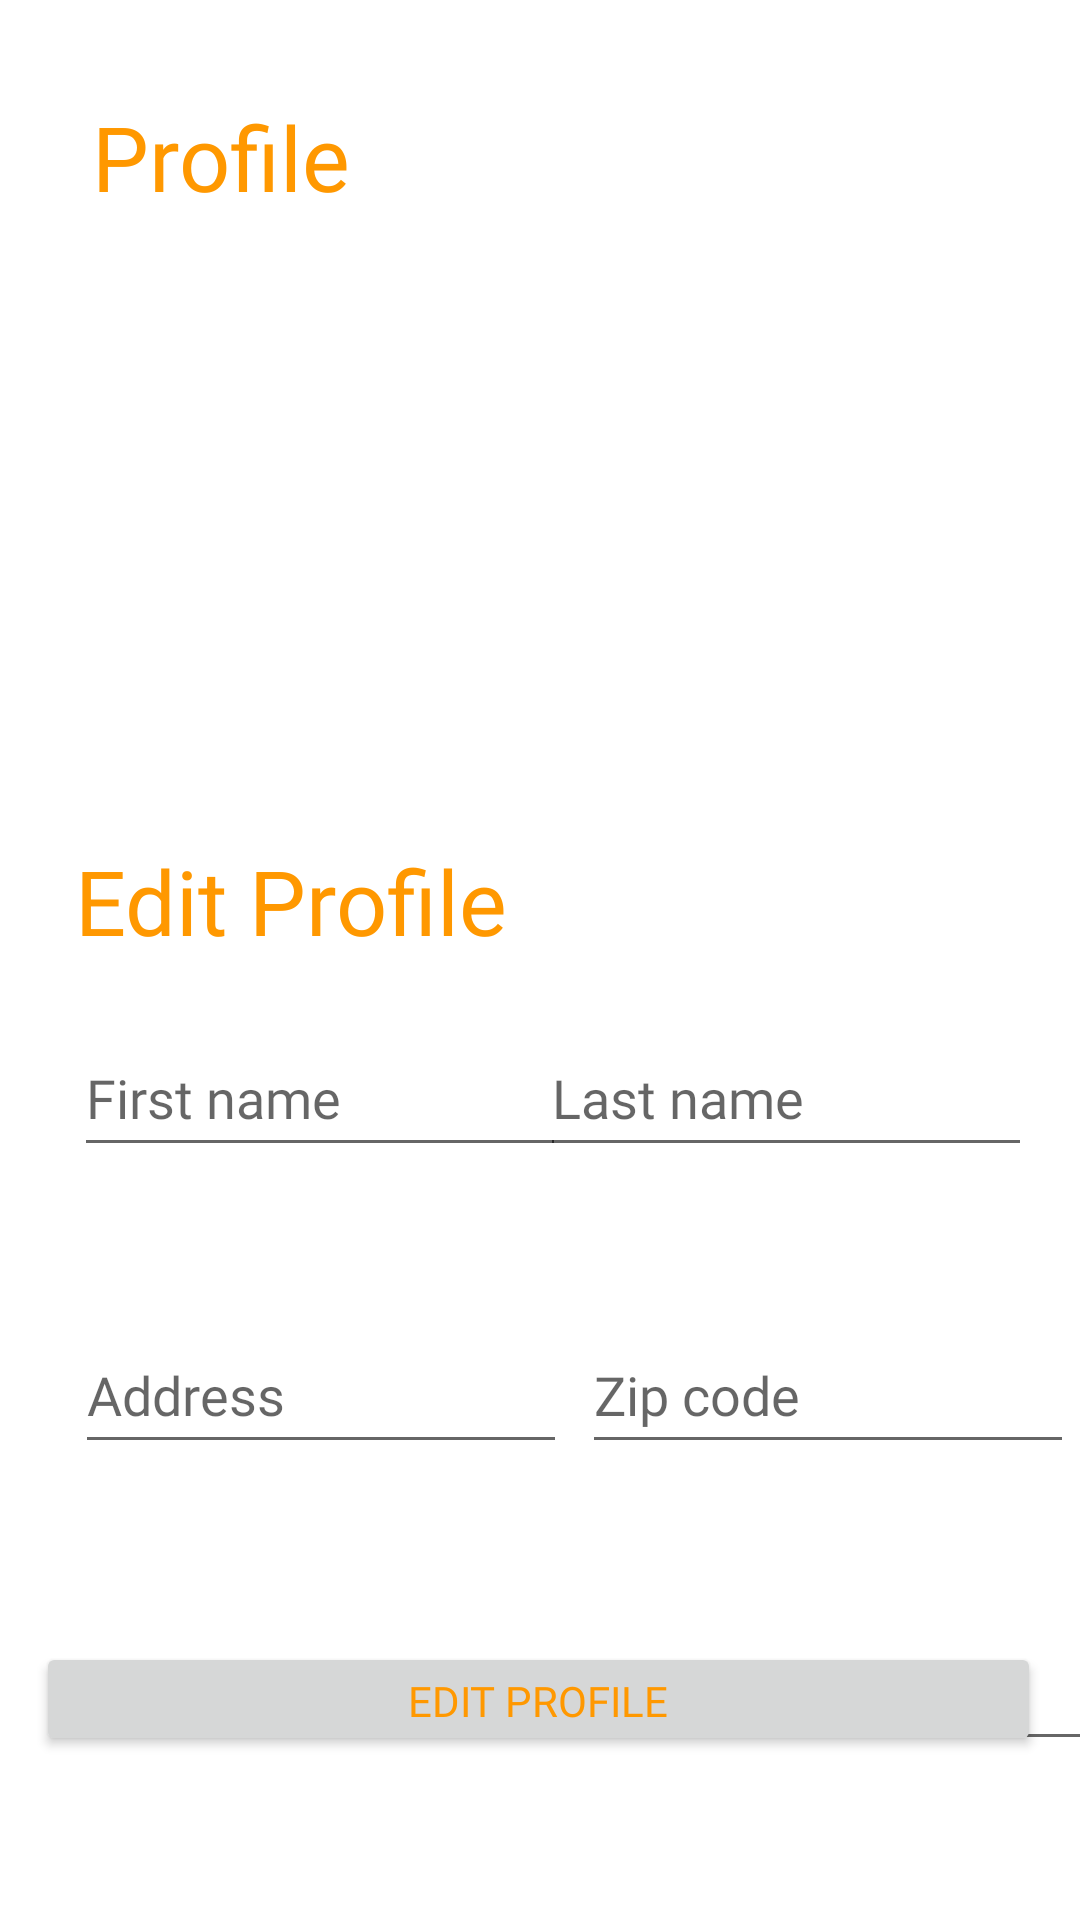

Layout XML and referenced resources for this Android screen:
<!-- AndroidManifest.xml: application theme Theme.AutoRepairAndroid -->
<!-- res/layout/profile.xml -->
<?xml version="1.0" encoding="utf-8"?>
<androidx.constraintlayout.widget.ConstraintLayout
    xmlns:android="http://schemas.android.com/apk/res/android"
    xmlns:app="http://schemas.android.com/apk/res-auto"
    xmlns:tools="http://schemas.android.com/tools"
    android:layout_width="match_parent"
    android:layout_height="match_parent">


    <TextView
        android:id="@+id/firstNameView"
        android:layout_width="wrap_content"
        android:layout_height="wrap_content"
        android:layout_marginTop="104dp"
        android:fontFamily="@font/comfortaa_bold"
        android:text=""
        android:textColor="#F7292626"
        app:layout_constraintEnd_toEndOf="parent"
        app:layout_constraintHorizontal_bias="0.197"
        app:layout_constraintStart_toStartOf="parent"
        app:layout_constraintTop_toTopOf="parent" />

    <TextView
        android:id="@+id/lastNameView"
        android:layout_width="wrap_content"
        android:layout_height="wrap_content"
        android:layout_marginTop="104dp"
        android:fontFamily="@font/comfortaa_bold"
        android:text=""
        android:textColor="#F7292626"
        app:layout_constraintEnd_toEndOf="parent"
        app:layout_constraintHorizontal_bias="0.454"
        app:layout_constraintStart_toEndOf="@+id/firstNameView"
        app:layout_constraintTop_toTopOf="parent" />

    <TextView
        android:id="@+id/addressView"
        android:layout_width="wrap_content"
        android:layout_height="wrap_content"
        android:layout_marginTop="28dp"
        android:fontFamily="@font/comfortaa_bold"
        android:text=""
        android:textColor="#F7292626"
        app:layout_constraintEnd_toEndOf="parent"
        app:layout_constraintHorizontal_bias="0.197"
        app:layout_constraintStart_toStartOf="parent"
        app:layout_constraintTop_toBottomOf="@+id/firstNameView" />

    <TextView
        android:id="@+id/zipCodeView"
        android:layout_width="wrap_content"
        android:layout_height="wrap_content"
        android:layout_marginTop="28dp"
        android:fontFamily="@font/comfortaa_bold"
        android:text=""
        android:textColor="#F7292626"
        app:layout_constraintEnd_toEndOf="parent"
        app:layout_constraintHorizontal_bias="0.454"
        app:layout_constraintStart_toEndOf="@+id/addressView"
        app:layout_constraintTop_toBottomOf="@+id/lastNameView" />

    <TextView
        android:id="@+id/phoneNumberView"
        android:layout_width="wrap_content"
        android:layout_height="wrap_content"
        android:layout_marginTop="28dp"
        android:fontFamily="@font/comfortaa_bold"
        android:text=""
        android:textColor="#F7292626"
        app:layout_constraintEnd_toEndOf="parent"
        app:layout_constraintHorizontal_bias="0.197"
        app:layout_constraintStart_toStartOf="parent"
        app:layout_constraintTop_toBottomOf="@+id/addressView" />

    <TextView
        android:id="@+id/emailView"
        android:layout_width="wrap_content"
        android:layout_height="wrap_content"
        android:layout_marginTop="28dp"
        android:fontFamily="@font/comfortaa_bold"
        android:text=""
        android:textColor="#F7292626"
        app:layout_constraintEnd_toEndOf="parent"
        app:layout_constraintHorizontal_bias="0.454"
        app:layout_constraintStart_toEndOf="@+id/phoneNumberView"
        app:layout_constraintTop_toBottomOf="@+id/zipCodeView" />

    <EditText
        android:id="@+id/firstName"
        android:layout_width="164dp"
        android:layout_height="49dp"
        android:layout_marginTop="340dp"
        android:ems="10"
        android:fontFamily="@font/comfortaa_bold"
        android:hint="First name"
        android:inputType="textPersonName"
        android:textColor="#F7292626"
        app:layout_constraintEnd_toEndOf="parent"
        app:layout_constraintHorizontal_bias="0.125"
        app:layout_constraintStart_toStartOf="parent"
        app:layout_constraintTop_toTopOf="parent" />

    <EditText
        android:id="@+id/lastName"
        android:layout_width="164dp"
        android:layout_height="49dp"
        android:layout_marginTop="340dp"
        android:layout_marginEnd="16dp"
        android:ems="10"
        android:fontFamily="@font/comfortaa_bold"
        android:hint="Last name"
        android:inputType="textPersonName"
        android:textColor="#F7292626"
        app:layout_constraintEnd_toEndOf="parent"
        app:layout_constraintHorizontal_bias="1.0"
        app:layout_constraintStart_toEndOf="@+id/firstName"
        app:layout_constraintTop_toTopOf="parent" />

    <EditText
        android:id="@+id/address"
        android:layout_width="164dp"
        android:layout_height="49dp"
        android:layout_marginTop="50dp"
        android:ems="10"
        android:fontFamily="@font/comfortaa_bold"
        android:hint="Address"
        android:inputType="textPersonName"
        android:textColor="#F7292626"
        app:layout_constraintEnd_toEndOf="parent"
        app:layout_constraintHorizontal_bias="0.127"
        app:layout_constraintStart_toStartOf="parent"
        app:layout_constraintTop_toBottomOf="@+id/firstName" />


    <EditText
        android:id="@+id/zipCode"
        android:layout_width="164dp"
        android:layout_height="49dp"
        android:layout_marginTop="50dp"
        android:ems="10"
        android:fontFamily="@font/comfortaa_bold"
        android:hint="Zip code"
        android:inputType="textPersonName"
        android:textColor="#F7292626"
        app:layout_constraintEnd_toEndOf="parent"
        app:layout_constraintHorizontal_bias="0.692"
        app:layout_constraintStart_toEndOf="@+id/address"
        app:layout_constraintTop_toBottomOf="@+id/lastName" />


    <EditText
        android:id="@+id/phoneNumber"
        android:layout_width="164dp"
        android:layout_height="49dp"
        android:layout_marginTop="50dp"
        android:ems="10"
        android:fontFamily="@font/comfortaa_bold"
        android:hint="Phone number"
        android:inputType="textPersonName"
        android:textColor="#F7292626"
        app:layout_constraintEnd_toEndOf="parent"
        app:layout_constraintHorizontal_bias="0.125"
        app:layout_constraintStart_toStartOf="parent"
        app:layout_constraintTop_toBottomOf="@+id/address" />

    <EditText
        android:id="@+id/email"
        android:layout_width="164dp"
        android:layout_height="49dp"
        android:layout_marginStart="36dp"
        android:layout_marginTop="50dp"
        android:ems="10"
        android:fontFamily="@font/comfortaa_bold"
        android:hint="Email"
        android:inputType="textEmailAddress"
        android:textColor="#F7292626"
        app:layout_constraintStart_toEndOf="@+id/phoneNumber"
        app:layout_constraintTop_toBottomOf="@+id/zipCode" />

    <TextView
        android:id="@+id/profile"
        android:layout_width="107dp"
        android:layout_height="45dp"
        android:layout_marginTop="32dp"
        android:fontFamily="@font/comfortaa_bold"
        android:text="Profile"
        android:textColor="#FF9800"
        android:textSize="30sp"
        app:layout_constraintEnd_toEndOf="parent"
        app:layout_constraintHorizontal_bias="0.121"
        app:layout_constraintStart_toStartOf="parent"
        app:layout_constraintTop_toTopOf="parent" />

    <TextView
        android:id="@+id/editProfile"
        android:layout_width="wrap_content"
        android:layout_height="wrap_content"
        android:layout_marginTop="280dp"
        android:fontFamily="@font/comfortaa_bold"
        android:text="Edit Profile"
        android:textColor="#FF9800"
        android:textSize="30sp"
        app:layout_constraintEnd_toEndOf="parent"
        app:layout_constraintHorizontal_bias="0.116"
        app:layout_constraintStart_toStartOf="parent"
        app:layout_constraintTop_toTopOf="parent" />

    <Button
        android:id="@+id/edit_profile_button"
        android:layout_width="335dp"
        android:layout_height="38dp"
        android:fontFamily="@font/comfortaa_bold"
        android:onClick="editProfile"
        android:text="Edit Profile"
        android:textColor="#FF9800"
        app:layout_constraintBottom_toBottomOf="parent"
        app:layout_constraintEnd_toEndOf="parent"
        app:layout_constraintHorizontal_bias="0.486"
        app:layout_constraintStart_toStartOf="parent"
        app:layout_constraintTop_toTopOf="parent"
        app:layout_constraintVertical_bias="0.909" />

    <TextView
        android:id="@+id/error"
        android:layout_width="wrap_content"
        android:layout_height="wrap_content"
        android:layout_marginTop="28dp"
        app:layout_constraintBottom_toBottomOf="parent"
        app:layout_constraintEnd_toEndOf="parent"
        app:layout_constraintHorizontal_bias="0.498"
        app:layout_constraintStart_toStartOf="parent"
        app:layout_constraintTop_toBottomOf="@+id/edit_profile_button"
        app:layout_constraintVertical_bias="0.0" />




</androidx.constraintlayout.widget.ConstraintLayout>
<!-- resources referenced by this layout -->
<resources>
  <style name="Theme.AutoRepairAndroid" parent="Theme.MaterialComponents.DayNight.DarkActionBar">
          
          <item name="colorPrimary">@color/purple_500</item>
          <item name="colorPrimaryVariant">@color/purple_700</item>
          <item name="colorOnPrimary">@color/white</item>
          
          <item name="colorSecondary">@color/teal_200</item>
          <item name="colorSecondaryVariant">@color/teal_700</item>
          <item name="colorOnSecondary">@color/black</item>
          
          <item name="android:statusBarColor" tools:targetApi="l">?attr/colorPrimaryVariant</item>
          
      </style>
  <color name="purple_500">#F7292626</color>
  <color name="purple_700">#F7292626</color>
  <color name="white">#FFFFFFFF</color>
  <color name="teal_200">#FF9800</color>
  <color name="teal_700">#FF9800</color>
  <color name="black">#FF000000</color>
</resources>
